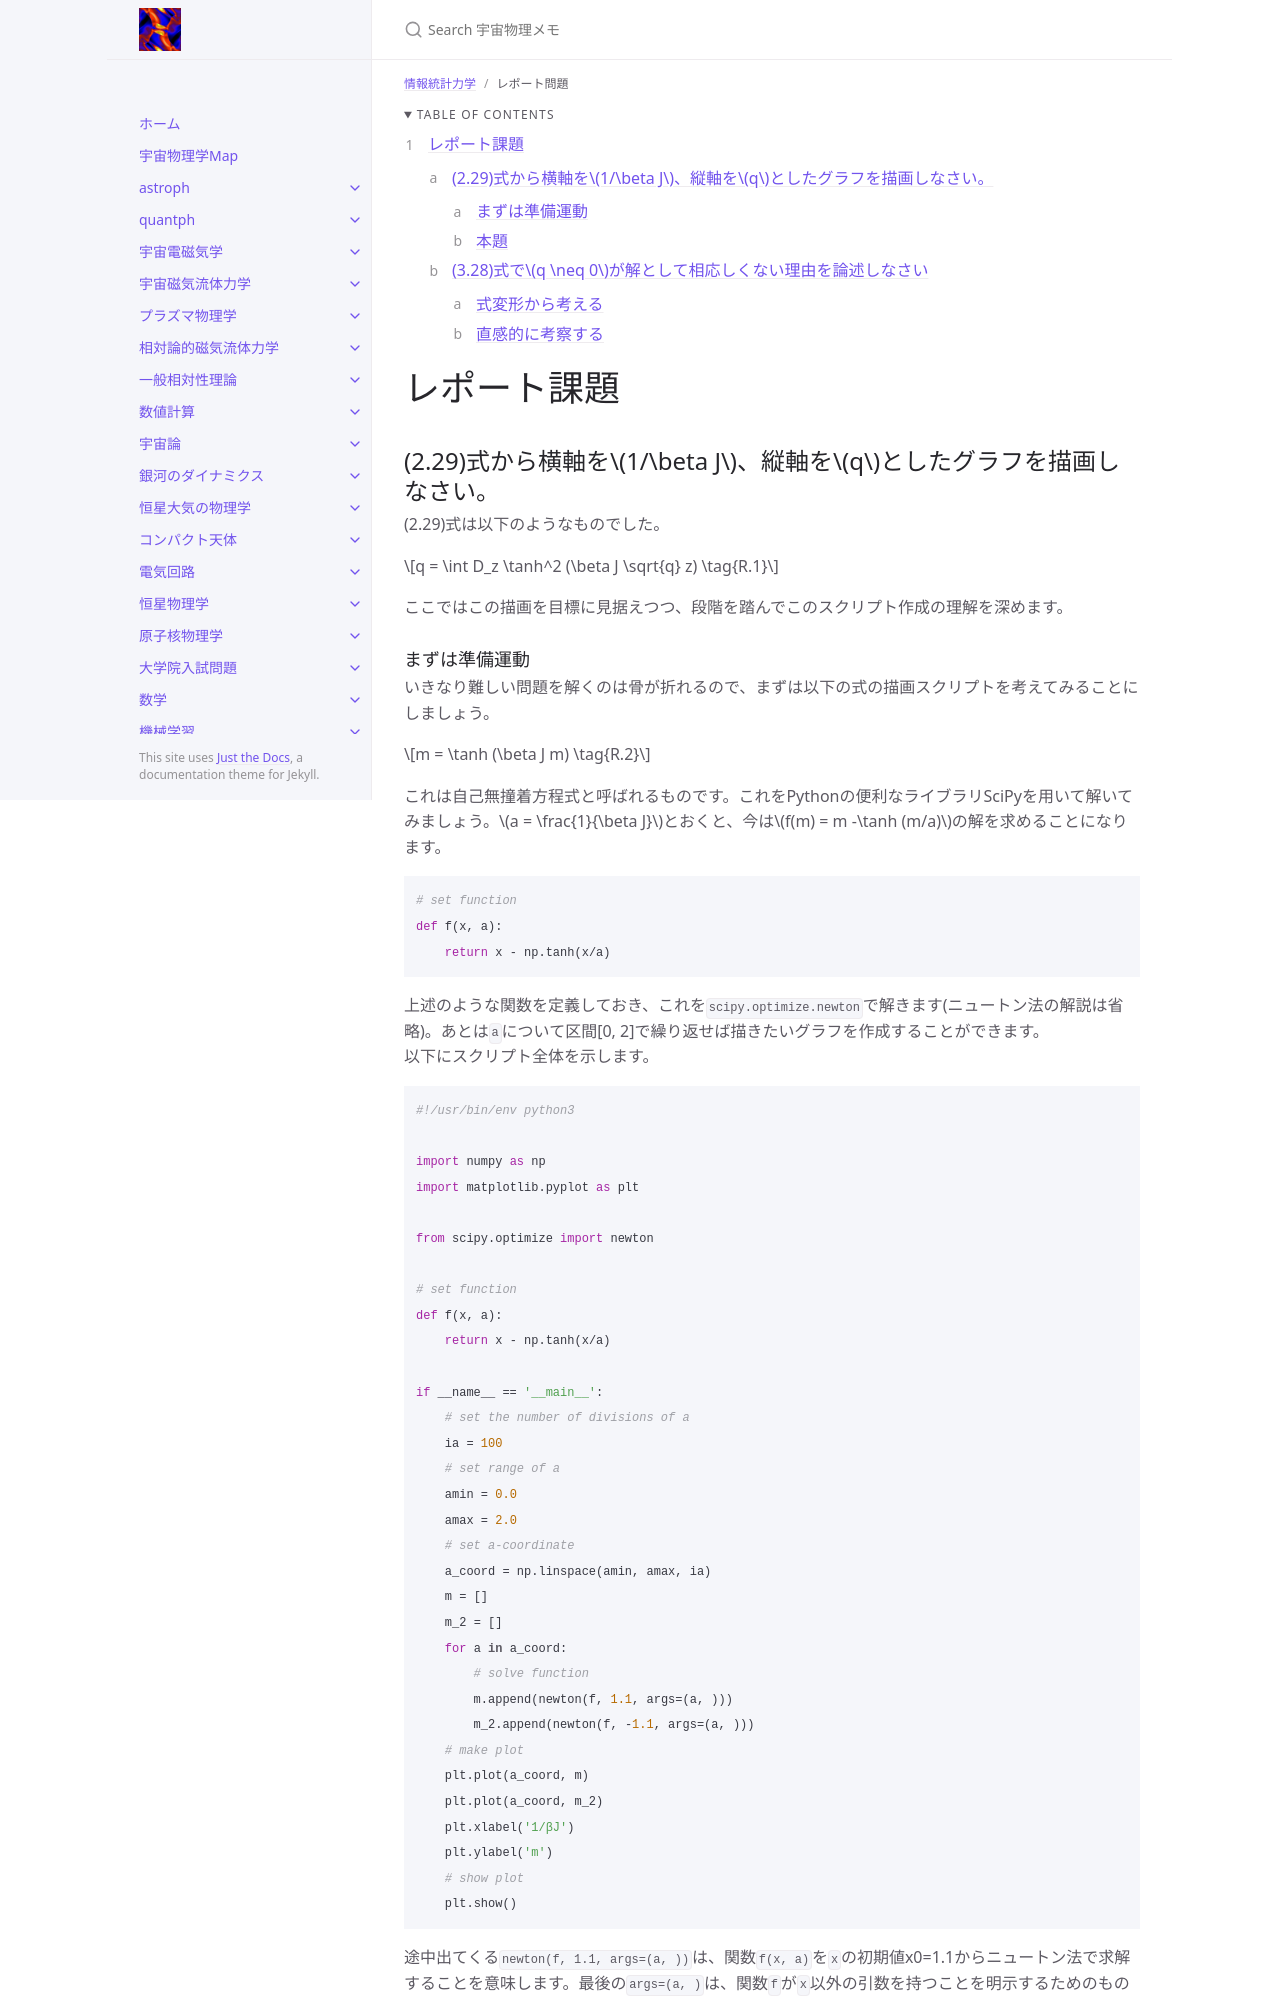

repository: github-nakasho/github-nakasho.github.io · page: infostat/report.html · generator: jekyll

---
layout: default
title: レポート問題
parent: 情報統計力学
math: mathjax3
permalink: /infostat/report
nav_order: 5
---

{: .no_toc }

<details open markdown="block">
  <summary>
    Table of contents
  </summary>
  {: .text-delta }
1. TOC
{:toc}
</details>

{% include adsense.html %}

# レポート課題

## (2.29)式から横軸を$$1/\beta J$$、縦軸を$$q$$としたグラフを描画しなさい。

(2.29)式は以下のようなものでした。

$$
q 
= \int D_z \tanh^2 (\beta J \sqrt{q} z) \tag{R.1}
$$

ここではこの描画を目標に見据えつつ、段階を踏んでこのスクリプト作成の理解を深めます。
